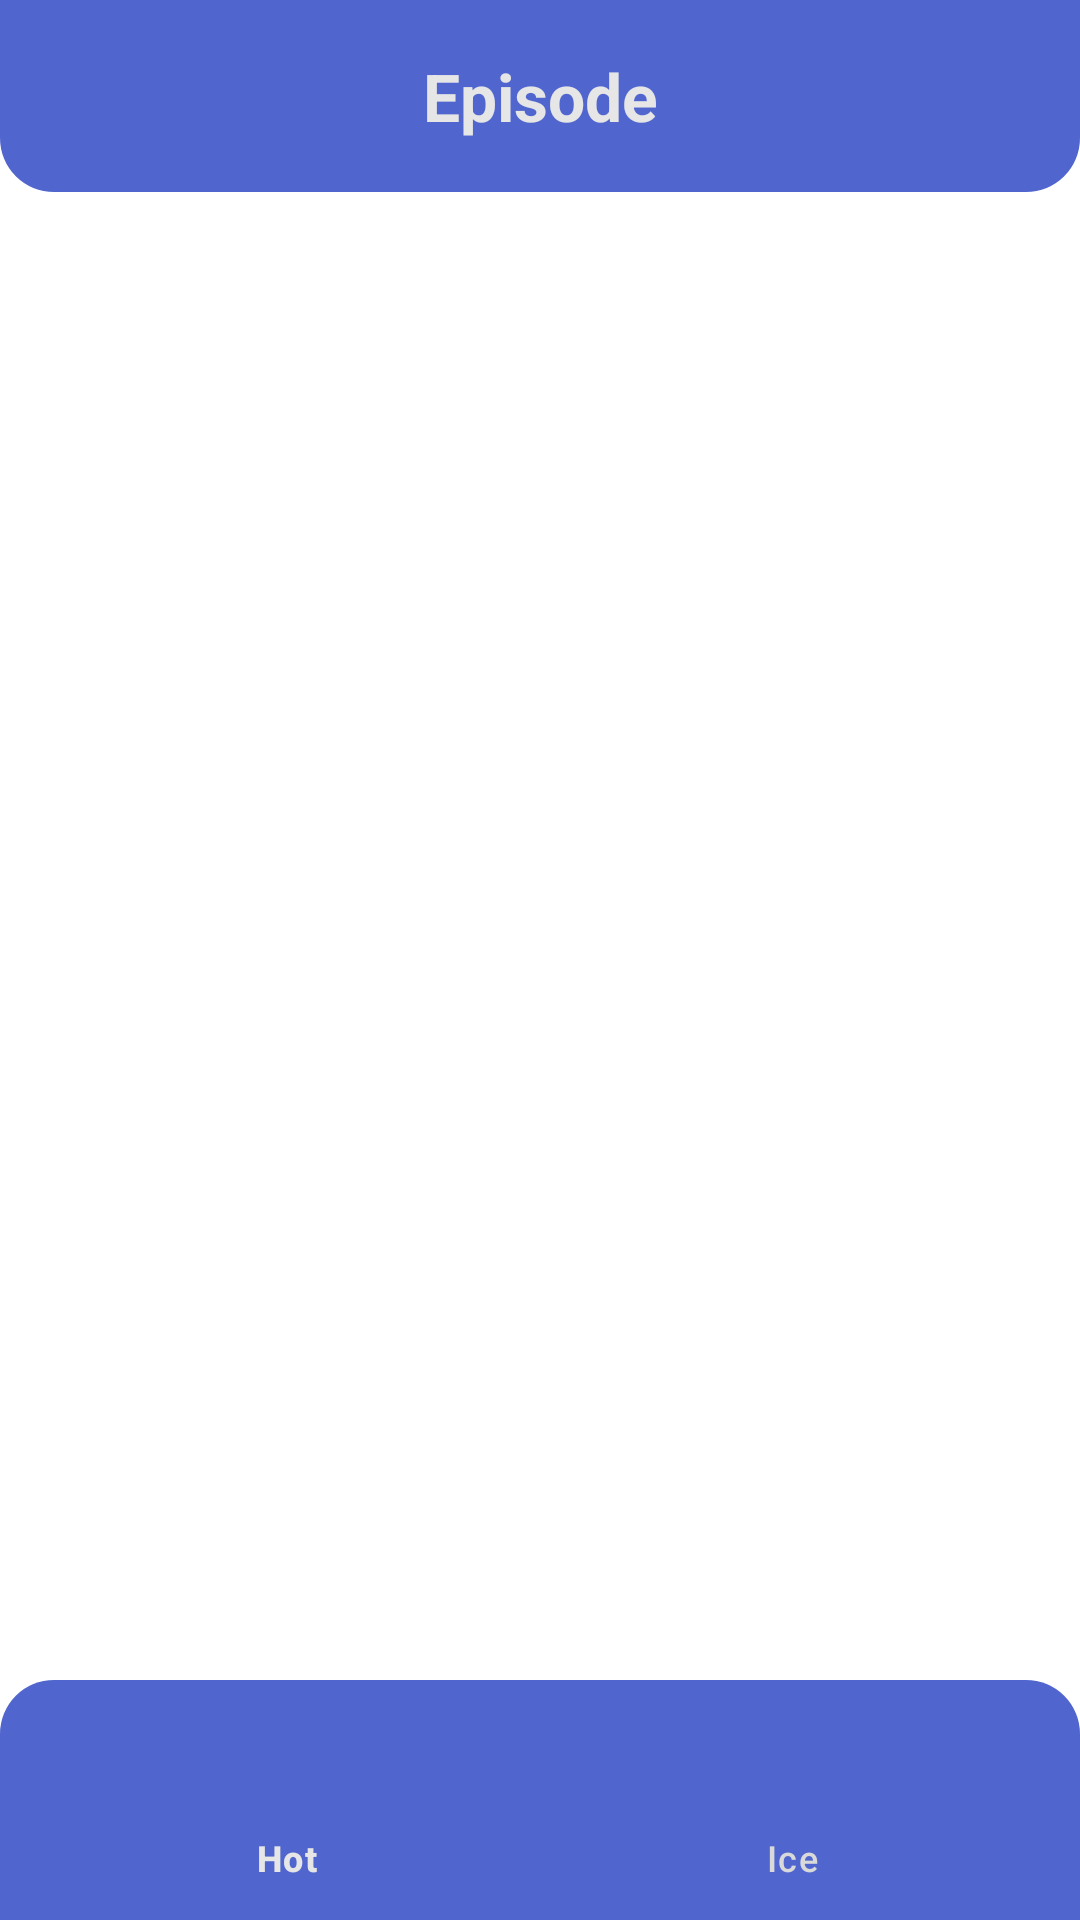

Write the Android layout XML for this screen, with the resource values it uses.
<!-- AndroidManifest.xml: application theme Theme.CoffeePedia -->
<!-- res/layout/activity_home.xml -->
<?xml version="1.0" encoding="utf-8"?>
<LinearLayout xmlns:android="http://schemas.android.com/apk/res/android"
    xmlns:app="http://schemas.android.com/apk/res-auto"
    android:layout_width="match_parent"
    android:layout_height="match_parent"
    android:orientation="vertical"
    android:fitsSystemWindows="true"
    android:background="@color/white">

    <include
        android:id="@+id/toolbar"
        layout="@layout/my_toolbar" />

    
    <FrameLayout
        android:id="@+id/fragmentContainer"
        android:layout_width="match_parent"
        android:layout_weight="1"
        android:layout_height="0dp" />

    
    <com.google.android.material.bottomnavigation.BottomNavigationView
        android:id="@+id/bottomNav"
        android:layout_width="match_parent"
        android:layout_height="wrap_content"
        app:menu="@menu/menu_bottom_nav"
        android:background="@drawable/shape_bottom_navigation_view"
        app:itemIconTint="@color/bottom_nav_color"
        app:itemTextColor="@color/bottom_nav_color" />

</LinearLayout>
<!-- res/layout/my_toolbar.xml (included above) -->
<?xml version="1.0" encoding="utf-8"?>
<androidx.appcompat.widget.Toolbar xmlns:android="http://schemas.android.com/apk/res/android"
    xmlns:app="http://schemas.android.com/apk/res-auto"
    xmlns:tools="http://schemas.android.com/tools"
    android:layout_width="match_parent"
    android:layout_height="wrap_content"
    android:background="@drawable/shape_my_toolbar"
    android:elevation="0dp"
    android:theme="@style/ThemeOverlay.AppCompat.Dark.ActionBar"
    app:popupTheme="@style/ThemeOverlay.AppCompat.Light">

    <TextView
        android:id="@+id/tv_toolbar"
        android:layout_width="wrap_content"
        android:layout_height="wrap_content"
        android:layout_gravity="center"
        android:textColor="@color/light_grey"
        android:textSize="22sp"
        android:textStyle="bold"
        tools:text="Episode" />

</androidx.appcompat.widget.Toolbar>
<!-- resources referenced by this layout -->
<resources>
  <color name="light_grey">#FFE6E6E6</color>
  <color name="white">#FFFFFFFF</color>
  <!-- drawable shape_bottom_navigation_view (drawable) -->
  <?xml version="1.0" encoding="utf-8"?>
  <shape
      xmlns:android="http://schemas.android.com/apk/res/android">
      <solid
          android:color="@color/blue">
      </solid>
      <corners
          android:topLeftRadius="18dp"
          android:topRightRadius="18dp">
      </corners>
  </shape>
  <!-- drawable shape_my_toolbar (drawable) -->
  <?xml version="1.0" encoding="utf-8"?>
  <shape xmlns:android="http://schemas.android.com/apk/res/android">
      <solid android:color="@color/blue" />
      <corners
          android:bottomLeftRadius="18dp"
          android:bottomRightRadius="18dp" />
  </shape>
  <style name="Theme.CoffeePedia" parent="Base.Theme.CoffeePedia" />
  <color name="blue">#FF5066CE</color>
  <style name="Base.Theme.CoffeePedia" parent="Theme.Material3.Light.NoActionBar">
          
          
      </style>
</resources>
